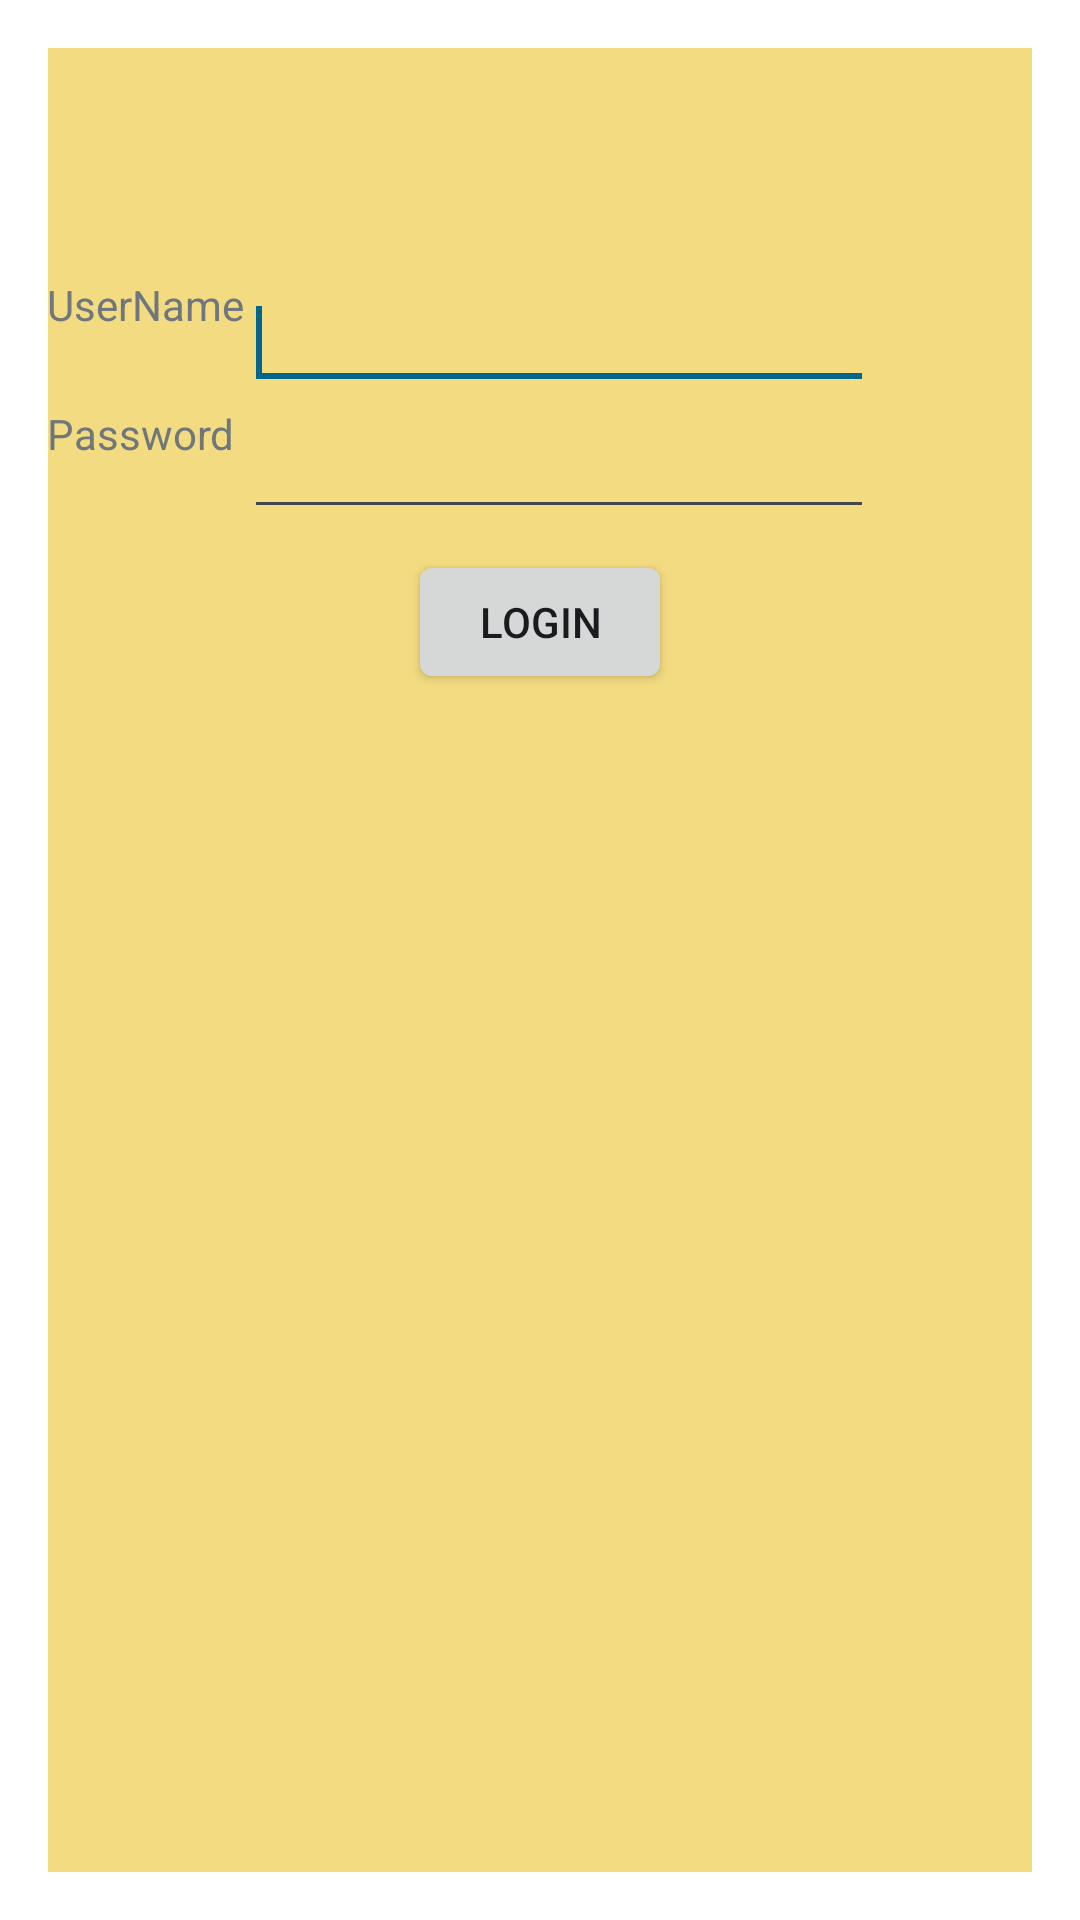

Produce the Android XML layout that renders to this screen, including the resource entries it uses.
<!-- AndroidManifest.xml: application theme AppTheme -->
<!-- res/layout/activity_login_page.xml -->
<RelativeLayout xmlns:android="http://schemas.android.com/apk/res/android"
    xmlns:tools="http://schemas.android.com/tools"
    android:layout_width="match_parent"
    android:layout_height="match_parent"
    android:paddingBottom="@dimen/activity_vertical_margin"
    android:paddingLeft="@dimen/activity_horizontal_margin"
    android:paddingRight="@dimen/activity_horizontal_margin"
    android:paddingTop="@dimen/activity_vertical_margin"
    android:background="#F2DB80"
    tools:context="com.example.form_filling.LoginPage" >

   

    <TextView
        android:id="@+id/textView1"
        android:layout_width="wrap_content"
        android:layout_height="wrap_content"
        android:layout_marginTop="76dp"
        android:text="UserName" />

    <TextView
        android:id="@+id/textView3"
        android:layout_width="wrap_content"
        android:layout_height="wrap_content"
        android:layout_alignLeft="@+id/textView1"
        android:layout_below="@+id/textView1"
        android:layout_marginTop="24dp"
        android:text="Password" />

    <Button
        android:id="@+id/bLogin"
        android:layout_width="wrap_content"
        android:layout_height="wrap_content"
        android:layout_below="@+id/tbUserName"
        android:layout_centerHorizontal="true"
        android:layout_marginTop="50dp"
        android:text="Login" />

    <EditText
        android:id="@+id/tbUserName"
        android:layout_width="wrap_content"
        android:layout_height="wrap_content"
        android:layout_alignRight="@+id/tbPassword"
        android:layout_alignTop="@+id/textView1"
        android:ems="10" >

        <requestFocus />
    </EditText>

    <EditText
        android:id="@+id/tbPassword"
        android:layout_width="wrap_content"
        android:layout_height="wrap_content"
        android:layout_alignTop="@+id/textView3"
        android:layout_toRightOf="@+id/textView1"
        android:inputType="textPassword"
        android:ems="10" />

    <TextView
        android:id="@+id/tbLoginStatus"
        android:layout_width="wrap_content"
        android:layout_height="wrap_content"
        android:layout_below="@+id/bLogin"
        android:layout_marginTop="16dp"
        android:layout_toRightOf="@+id/textView3"
        android:text=""
        android:textAppearance="?android:attr/textAppearanceMedium" />

</RelativeLayout>
<!-- resources referenced by this layout -->
<resources>
  <style name="AppTheme" parent="AppBaseTheme">
          
      </style>
  <style name="AppBaseTheme" parent="android:Theme.DeviceDefault.Light.Dialog.NoActionBar">
          
      </style>
</resources>
